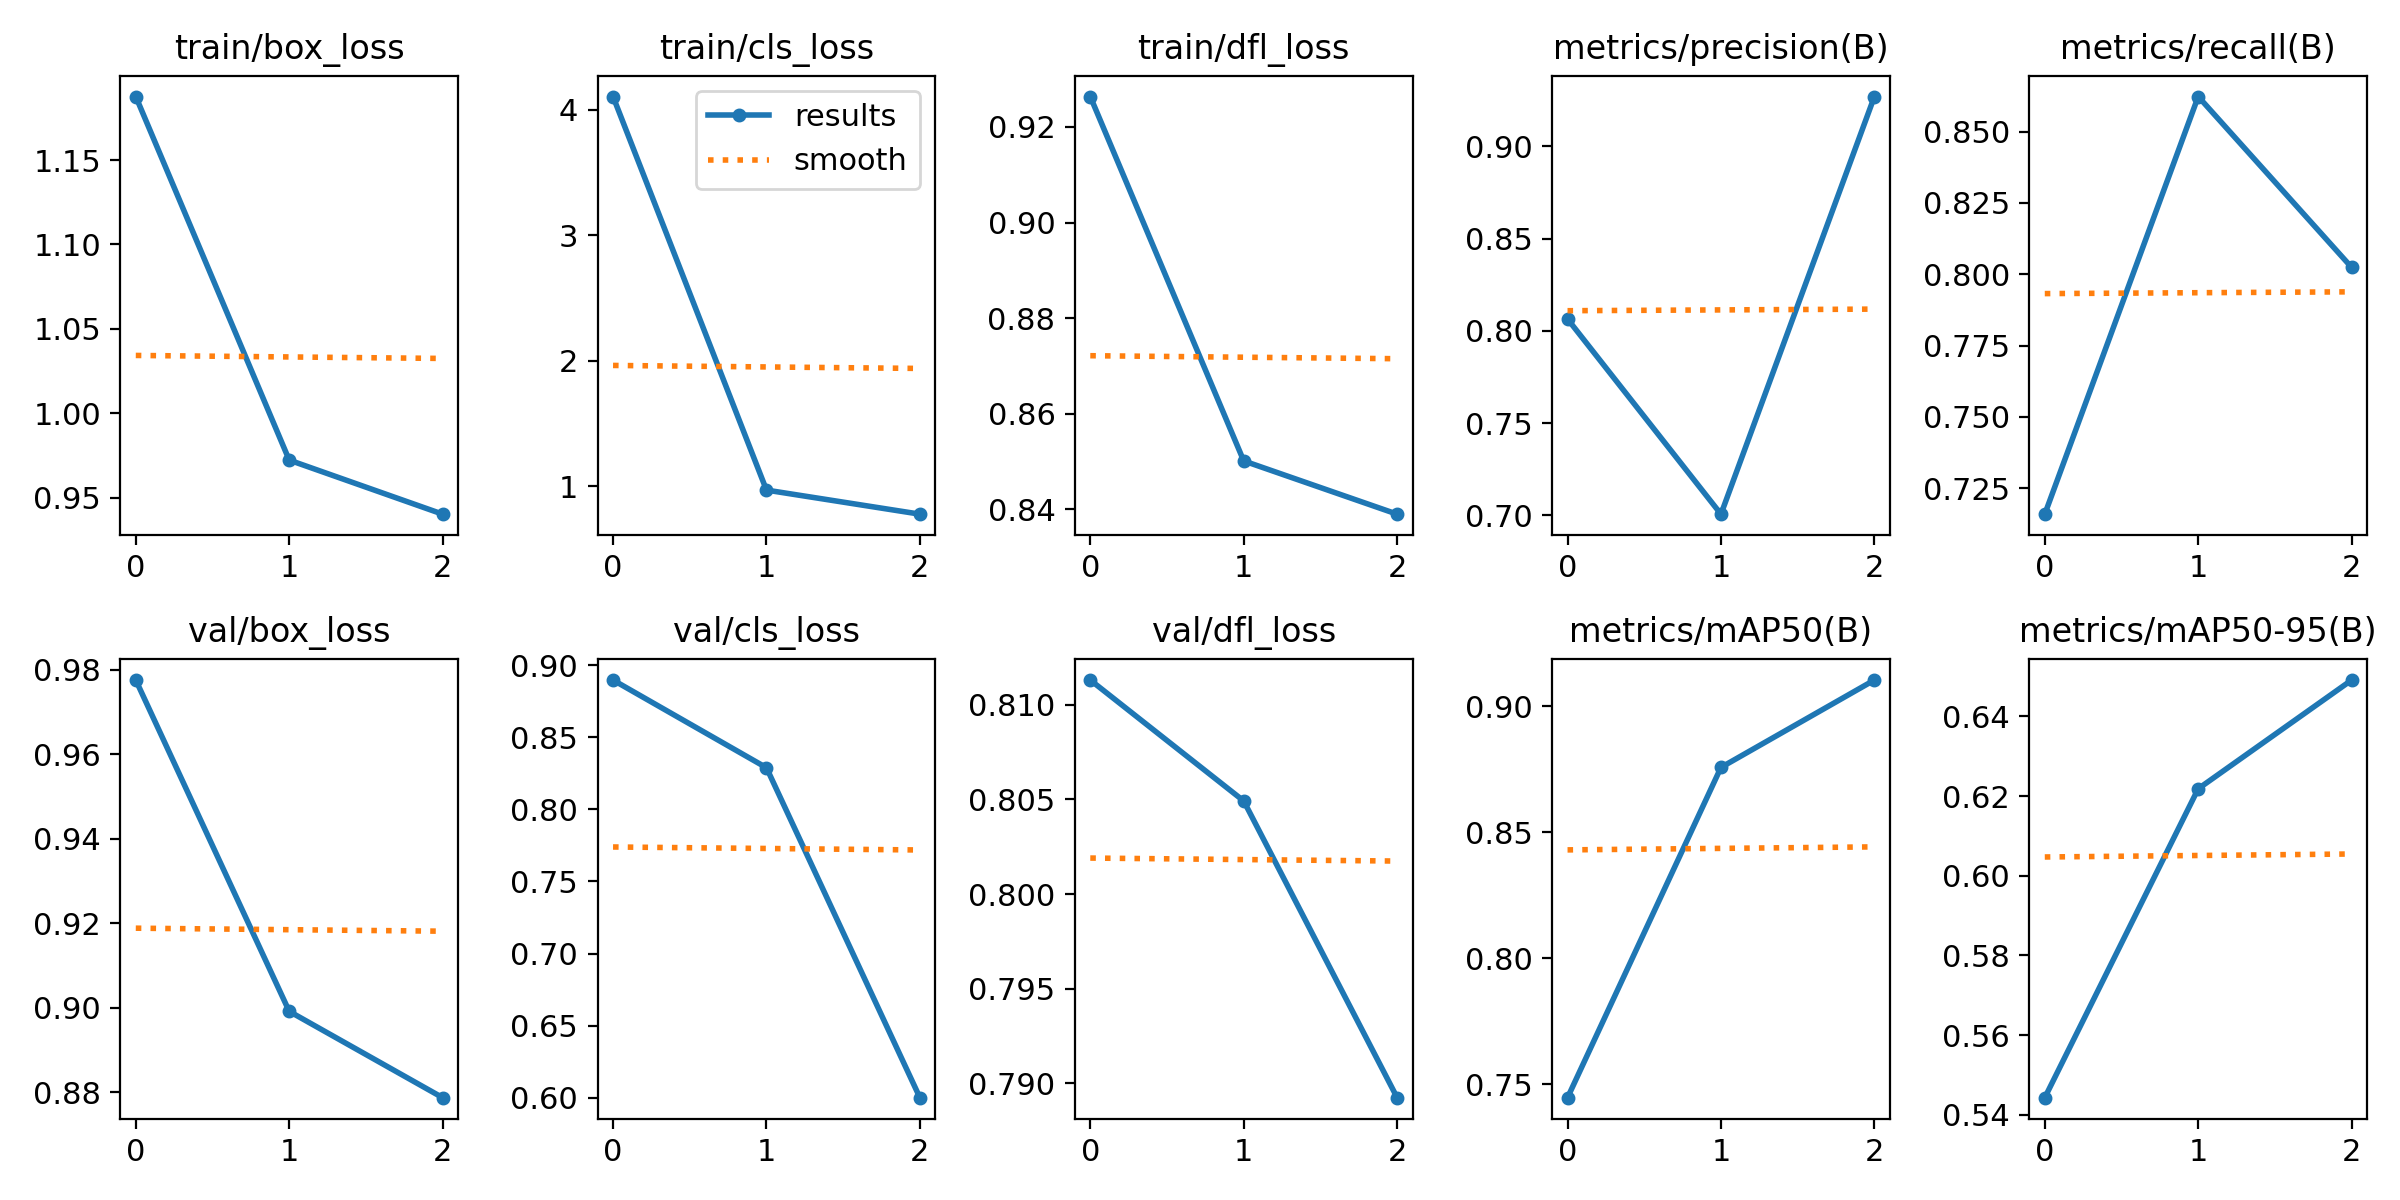

Values plotted in this chart, from the file beside it:
epoch, train/box_loss, train/cls_loss, train/dfl_loss, metrics/precision(B), metrics/recall(B), metrics/mAP50(B), metrics/mAP50-95(B), val/box_loss, val/cls_loss, val/dfl_loss, lr/pg0, lr/pg1, lr/pg2
0, 1.188, 4.104, 0.9264, 0.8065, 0.7159, 0.7446, 0.5443, 0.9776, 0.8897, 0.8113, 0.07064, 0.003262, 0.003262
1, 0.9722, 0.9712, 0.8501, 0.7007, 0.8623, 0.8757, 0.6219, 0.8991, 0.8289, 0.8049, 0.03846, 0.004419, 0.004419
2, 0.9402, 0.7795, 0.839, 0.927, 0.8024, 0.9104, 0.6492, 0.8787, 0.6001, 0.7892, 0.004085, 0.003376, 0.003376
